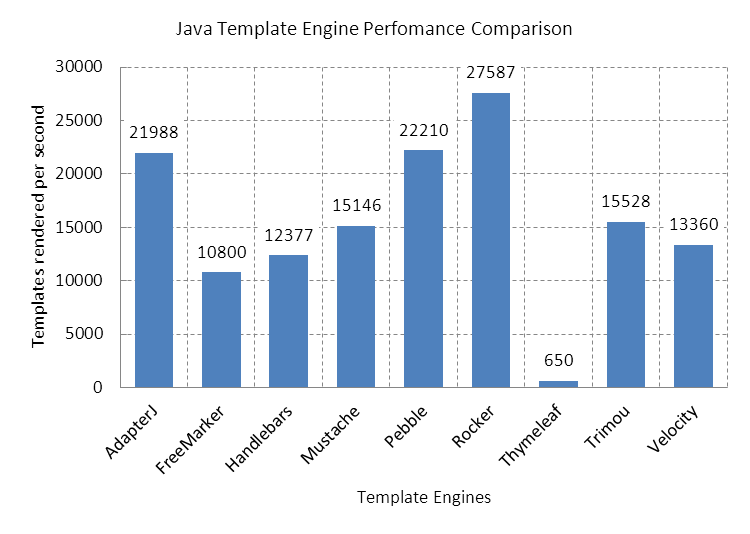

The file beside this chart, header and first rows:
Benchmark, Mode, Threads, Samples, Score, Score Error (99.9%), Unit
com.mitchellbosecke.benchmark.AdapterJ.b…, thrpt, 1, 50, 21988, 285.7, ops/s
com.mitchellbosecke.benchmark.Freemarker…, thrpt, 1, 50, 10800, 123.2, ops/s
com.mitchellbosecke.benchmark.Handlebars…, thrpt, 1, 50, 12377, 119.7, ops/s
com.mitchellbosecke.benchmark.Mustache.b…, thrpt, 1, 50, 15146, 160.6, ops/s
com.mitchellbosecke.benchmark.Pebble.ben…, thrpt, 1, 50, 22210, 346, ops/s
com.mitchellbosecke.benchmark.Rocker.ben…, thrpt, 1, 50, 27587, 319.5, ops/s
com.mitchellbosecke.benchmark.Thymeleaf.…, thrpt, 1, 50, 650.2, 50.24, ops/s
com.mitchellbosecke.benchmark.Trimou.ben…, thrpt, 1, 50, 15528, 161.3, ops/s
com.mitchellbosecke.benchmark.Velocity.b…, thrpt, 1, 50, 13360, 195.2, ops/s
